Photos from the image-classification dataset "Dataset" in the GitHub repository FieldRoboticsLab/Dataset-for-Indoor-Surface-Classification. Its 2 classes are: carpet, wood.

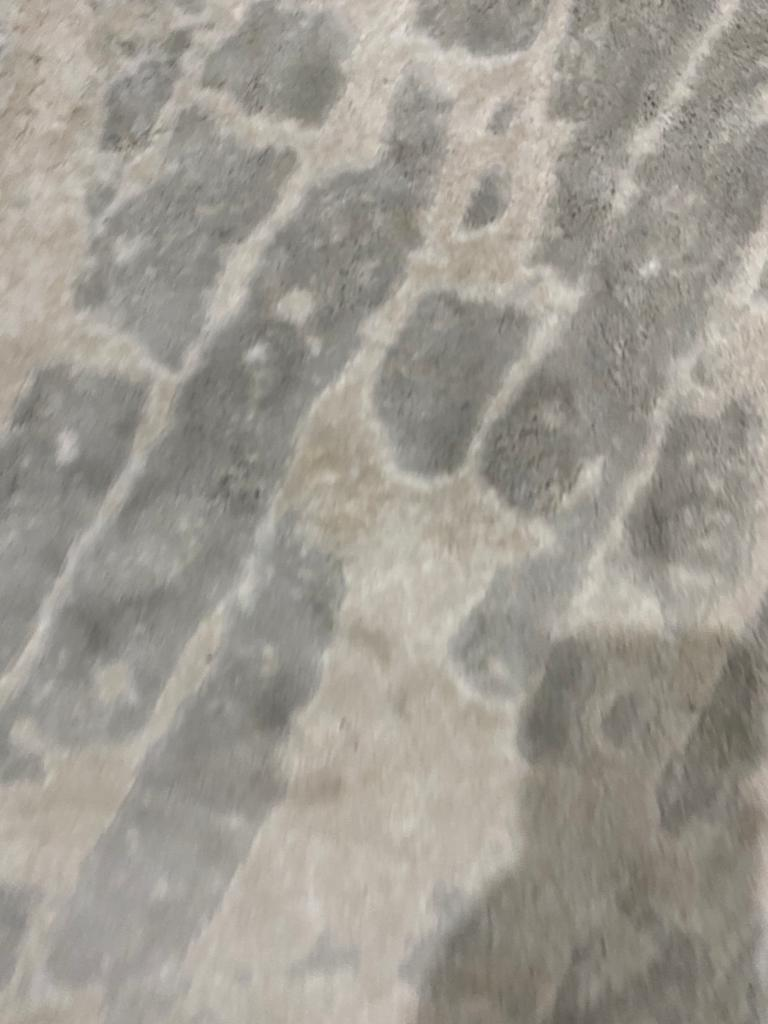
Label: carpet

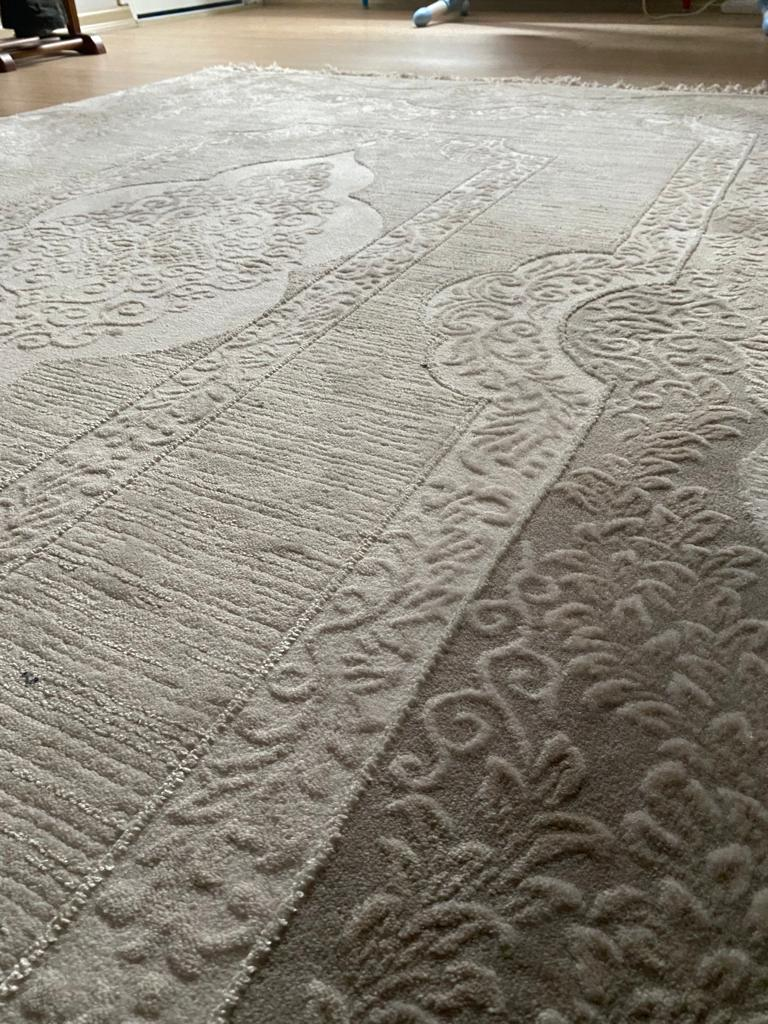
Label: carpet

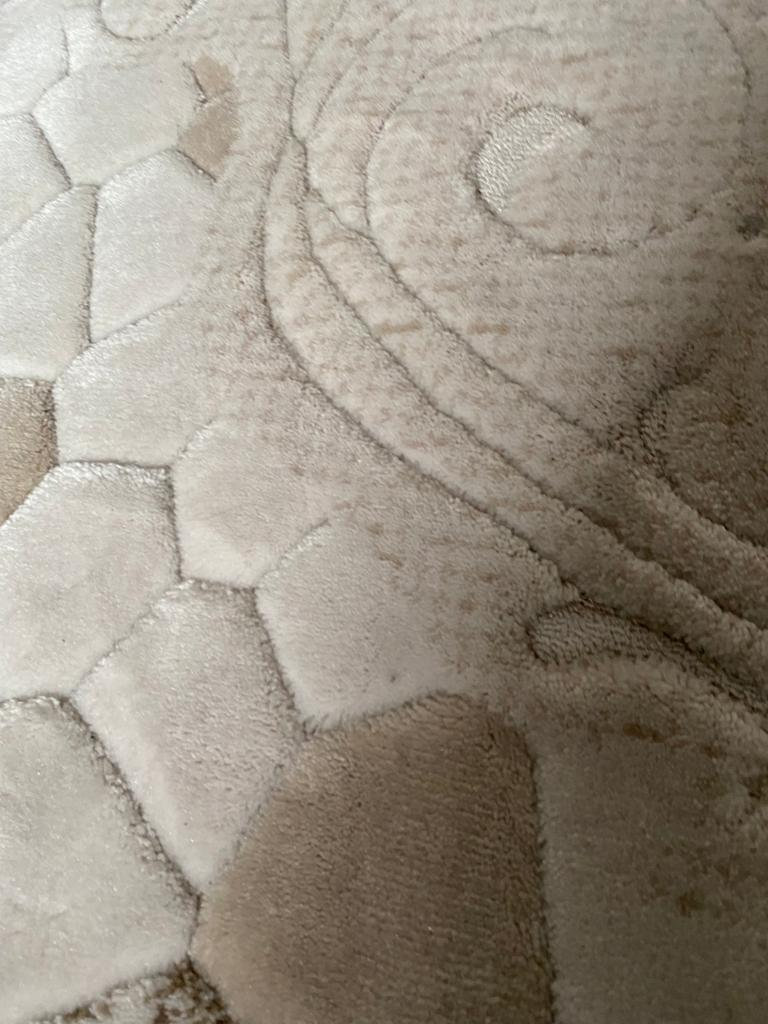
Label: carpet

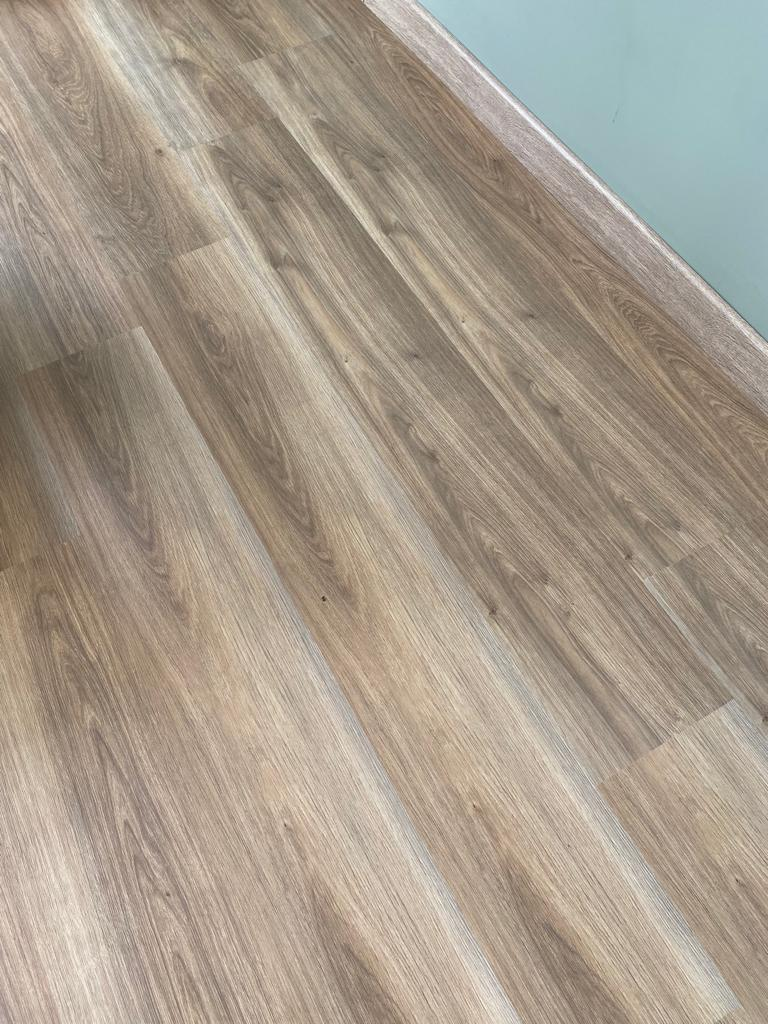
Label: wood

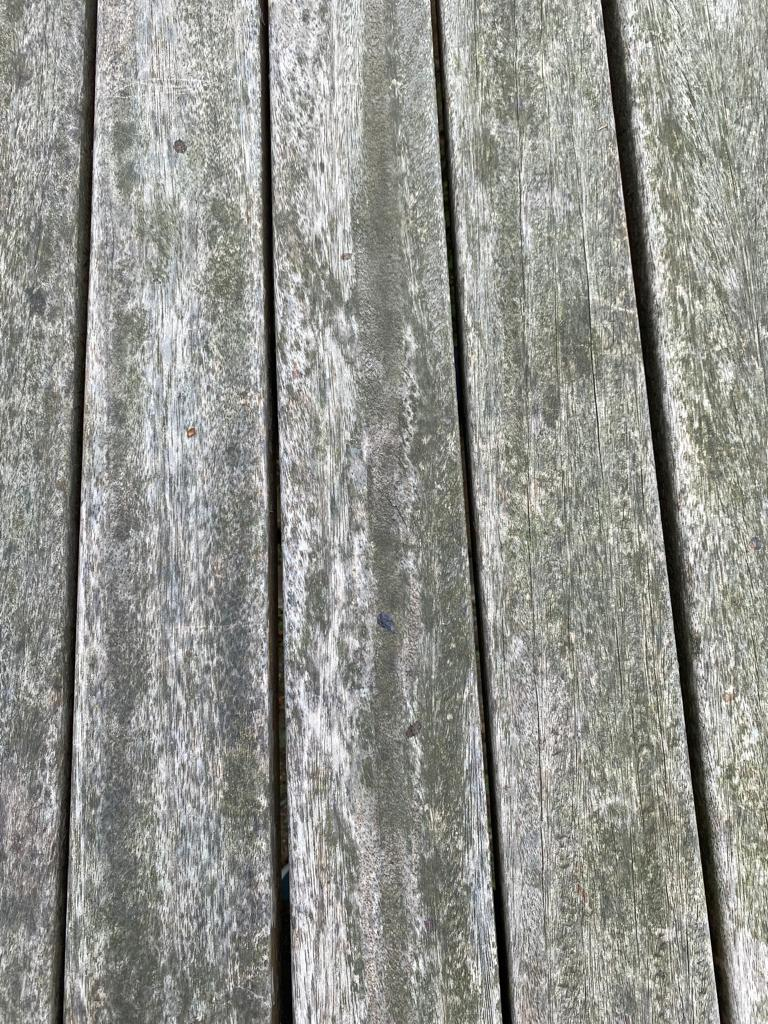
Label: wood

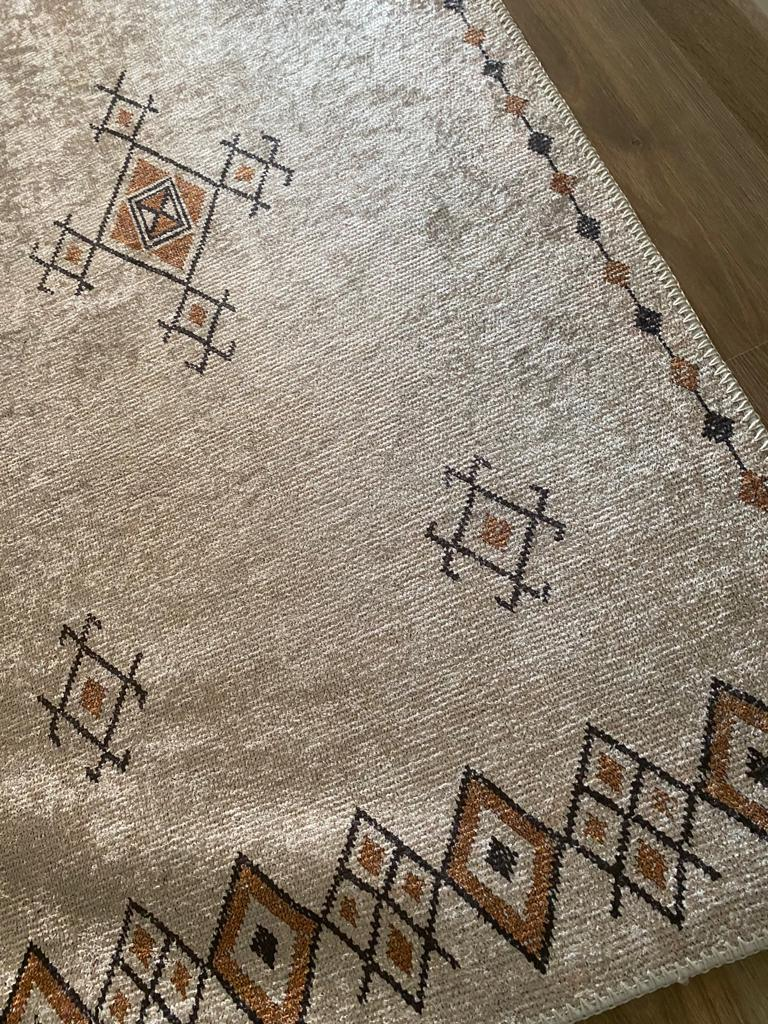
Label: carpet
